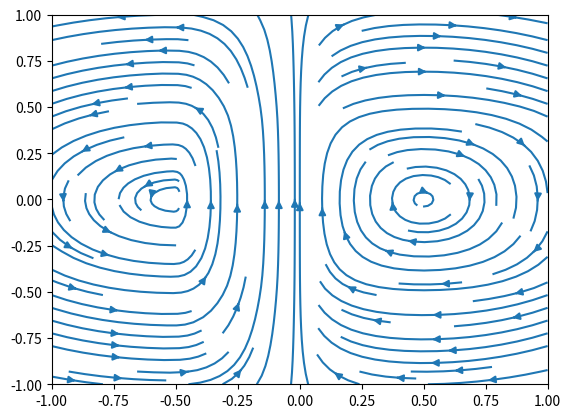

Write Python code to recreate this figure.
import numpy as np
import matplotlib.pyplot as plt
import math

xo=[]
yo=[]
R= 0.5 #m
n=1
i=-n


while round(i,2) != n+R:
    xo.append(round(i,2))
    i+=R

yo=xo
x,y=np.meshgrid(xo,yo)

#-----------------------------------------------------------

mu= 1.3*10**(-6)
k= 0.5 #Amp

pi= 3.14

def Bx(x,y):
    return ((mu*k/2)*(y*x)/(((x-R)**2+y**2)**(3/2)))

def By(x,y):
    return ((mu*k/2)*((R*(R-np.sqrt(x**2)))/(((x-R)**2+y**2)**(3/2))))

#-------------------------------------------------------------

Bx1=np.array([])
i=0
while i != len(xo):
    j=0
    while j != len(yo):
        if x[i,j]==R and y[i,j]==0:
            Bx1=np.append(Bx1,0)
            j+=1
        else:
            Bx1=np.append(Bx1,Bx(x[i,j],y[i,j]))
            j+=1
    i+=1
Bx2=Bx1.reshape(len(xo),len(yo))

#---------------------------------------------------------------

By1=np.array([])

i=0
while i != len(xo):
    j=0
    while j != len(yo):
        if x[i,j]==R and y[i,j]==0:
            By1=np.append(By1,0)
            j+=1
        else:
            By1=np.append(By1,By(x[i,j],y[i,j]))
            j+=1
    i+=1
By2=By1.reshape(len(xo),len(yo))


#-------------------------------------------------------------------

plt.streamplot(x,y,Bx2,By2)
plt.show()

